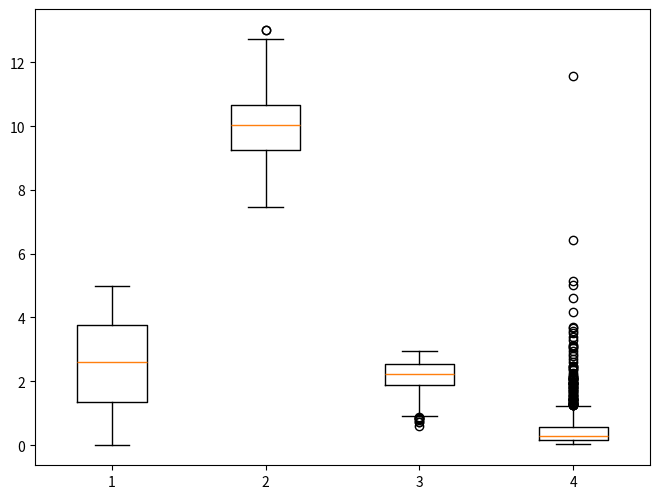
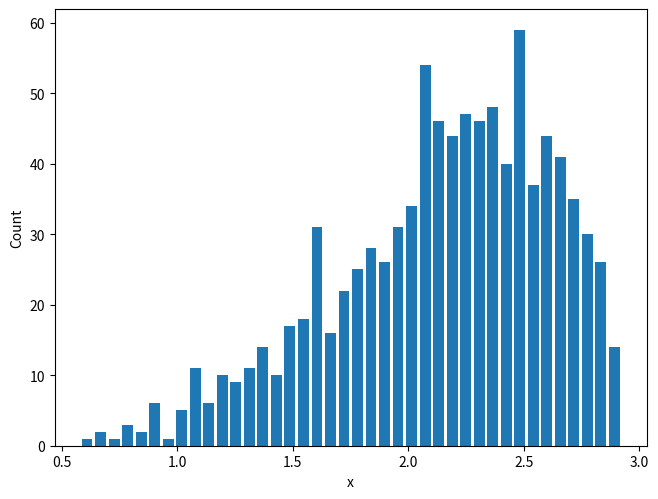
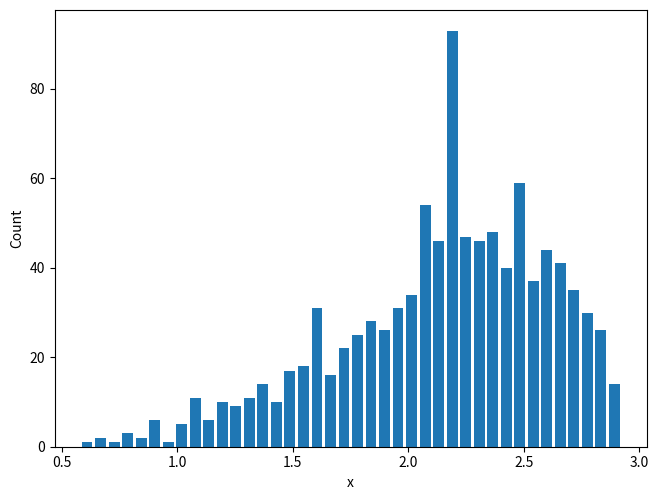
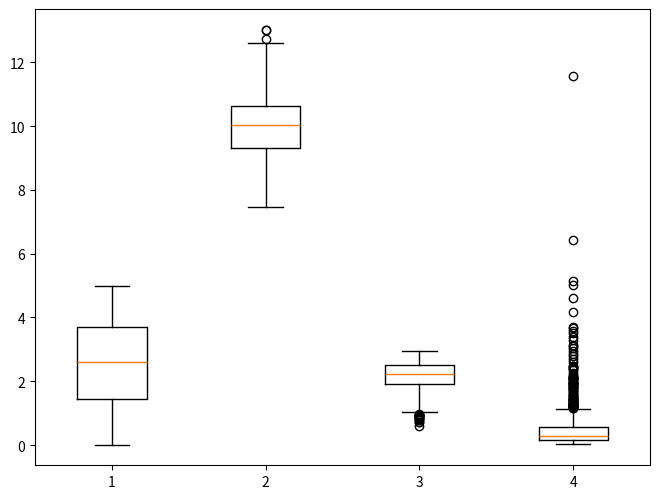

Write Python code to recreate these figures, in order.
#  Missing data example
import numpy as np
import matplotlib.pylab as plt

N = 1000
np.random.seed(73939133)
x = np.zeros((N,4))
x[:,0] = 5*np.random.random(N)
x[:,1] = np.random.normal(10,1,size=N)
x[:,2] = 3*np.random.beta(5,2,N)
x[:,3] = 0.3*np.random.lognormal(size=N)

plt.boxplot(x)
plt.tight_layout(pad=0, w_pad=0, h_pad=0)
plt.savefig("missing_box_plot.png", dpi=300)
plt.close()

#  Make 5% of the values NaN
i = np.random.randint(0,N, size=int(0.05*N))
x[i,0] = np.nan
i = np.random.randint(0,N, size=int(0.05*N))
x[i,1] = np.nan
i = np.random.randint(0,N, size=int(0.05*N))
x[i,2] = np.nan
i = np.random.randint(0,N, size=int(0.05*N))
x[i,3] = np.nan

#  Do we have NaNs in feature 2?
if (np.isnan(x[:,2]).sum() != 0):
    print("NaNs present")
    i = np.where(np.isnan(x[:,2]) == False)
    z = x[i,2]
    mn,md,s = z.mean(), np.median(z), z.std(ddof=1)
    hh,xx = np.histogram(z, bins=40)
    plt.bar(xx[:-1],hh, width=0.8*(xx[1]-xx[0]))
    plt.xlabel("x")
    plt.ylabel("Count")
    plt.tight_layout(pad=0, w_pad=0, h_pad=0)
    plt.savefig("missing_feature_2_plot.png", dpi=300)
    plt.close()

    i = np.where(np.isnan(x[:,2]) == True)
    x[i,2] = md  # replace w/median
    
    print("non-NaN mean, std = ", z.mean(), z.std(ddof=1))
    print("updated mean, std = ", x[:,2].mean(), x[:,2].std(ddof=1))

    hh,xx = np.histogram(x[:,2], bins=40)
    plt.bar(xx[:-1],hh, width=0.8*(xx[1]-xx[0]))
    plt.xlabel("x")
    plt.ylabel("Count")
    plt.tight_layout(pad=0, w_pad=0, h_pad=0)
    plt.savefig("missing_feature_2_updated_plot.png", dpi=300)
    plt.close()

#  Do the same to the others
i = np.where(np.isnan(x[:,0]) == False)
m = np.median(x[i,0])
i = np.where(np.isnan(x[:,0]) == True)
x[i,0] = m

i = np.where(np.isnan(x[:,1]) == False)
m = np.median(x[i,1])
i = np.where(np.isnan(x[:,1]) == True)
x[i,1] = m

i = np.where(np.isnan(x[:,3]) == False)
m = np.median(x[i,3])
i = np.where(np.isnan(x[:,3]) == True)
x[i,3] = m

plt.boxplot(x)
plt.tight_layout(pad=0, w_pad=0, h_pad=0)
plt.savefig("missing_updated_box_plot.png", dpi=300)
plt.close()
